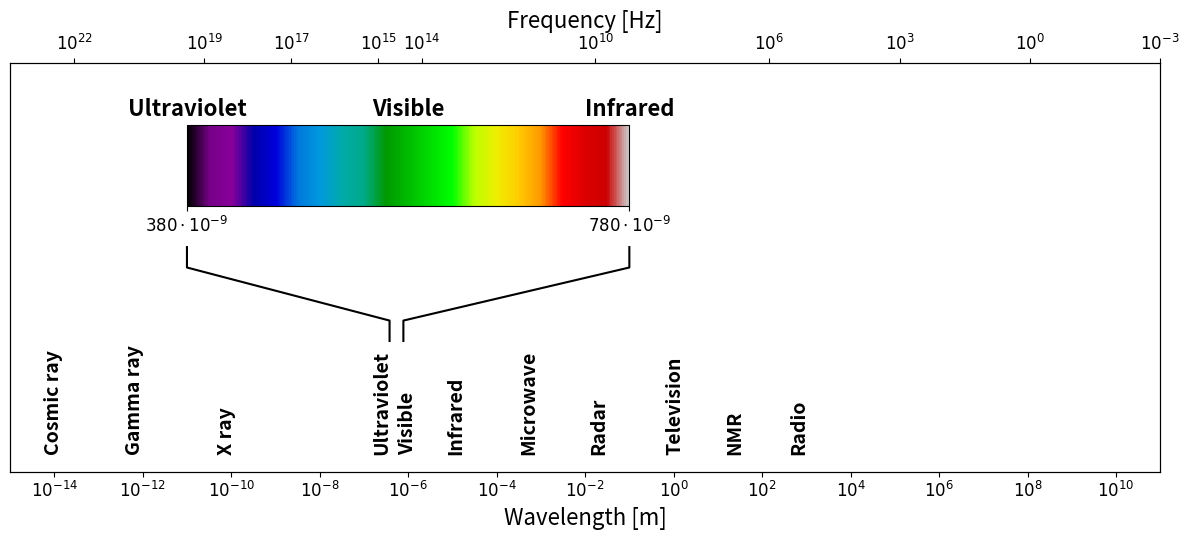

Write the Python code that produced this figure.
import numpy as np
import matplotlib.pyplot as plt

c = 299792458
log10_w = [-14,-12,-10,-8,-6,-4,-2,0,2,4,6,8,10]
log10_f = [22,19,17,15,14,10,6,3,0,-3]
texts = ["Cosmic ray", "Gamma ray", "X ray", "Ultraviolet", "Visible", "Infrared", "Microwave", "Radar", "Television", "NMR", "Radio"]
'''w_texts = [9.303050007098589e-15,
			6.620250826051614e-13,
			7.711435859765324e-11,
			2.373810772143387e-7,
			6.964013375165971e-7,
			0.000012619773108733914,
			0.0005676232709389375,
			0.021720842072596645,
			1.0646681442548267,
			22.76753324029921,
			707.4124578683532]
'''
w_texts = [5.8661661280576426e-15,
3.99993997643172e-13,
4.670300603844623e-11,
1.5596890928587799e-7,
5.898172999280312e-7,
0.0000073272358453417314,
0.00031687459493668415,
0.012611457532084326,
0.6436092867051468,
14.963129137932986,
410.40988215908635]

fig = plt.figure(figsize=(12,5.5))
ax1 = fig.add_subplot(111)
ax2 = ax1.twiny()


for i in zip(texts,w_texts):
	s,x = i
	ax1.text(np.log10(x),0.05,s, weight='demibold', rotation=90, fontsize=14)

pcm = ax1.pcolormesh([[]], cmap='nipy_spectral')
cax = ax1.inset_axes([-11, 0.65, 10, 0.2], transform=ax1.transData)
cbar = fig.colorbar(pcm, cax=cax ,orientation='horizontal')
cbar.ax.xaxis.set_ticks([0, 1])
cbar.ax.set_xticklabels([r'$380\cdot 10^{-9}$', r'$780\cdot 10^{-9}$'], fontsize=12)

ax1.text(-11,0.87,'Ultraviolet', ha='center', fontsize=16, weight='demibold')
ax1.text(-6,0.87,'Visible', ha='center', fontsize=16, weight='demibold')
ax1.text(-1,0.87,'Infrared', ha='center', fontsize=16, weight='demibold')
ax1.plot([-11,-11, np.log10(380e-9),np.log10(380e-9)],[0.55, 0.5,0.37,0.32], color='black')
ax1.plot([-1,-1, np.log10(780e-9),np.log10(780e-9)],[0.55, 0.5,0.37,0.32], color='black')

def tick_function(X):
    return [r"$10^{%d}$" %z for z in X]

ax1.get_yaxis().set_visible(False)
ax1.set_xlim([-15,11])
ax1.set_ylim([0,1])
ax1.set_xticks(log10_w)
ax1.set_xticklabels(tick_function(log10_w), fontsize=12)
ax1.set_xlabel(r"Wavelength [m]", fontsize=16)

f_tick_locations = [np.log10(c/(10**a)) for a in log10_f]

ax2.set_xlim(ax1.get_xlim())
ax2.set_xticks(f_tick_locations)
ax2.set_xticklabels(tick_function(log10_f), fontsize=12)
ax2.set_xlabel(r"Frequency [Hz]", fontsize=16)
plt.tight_layout()
plt.savefig("frequency_figure.png", dpi=200)
plt.show()
